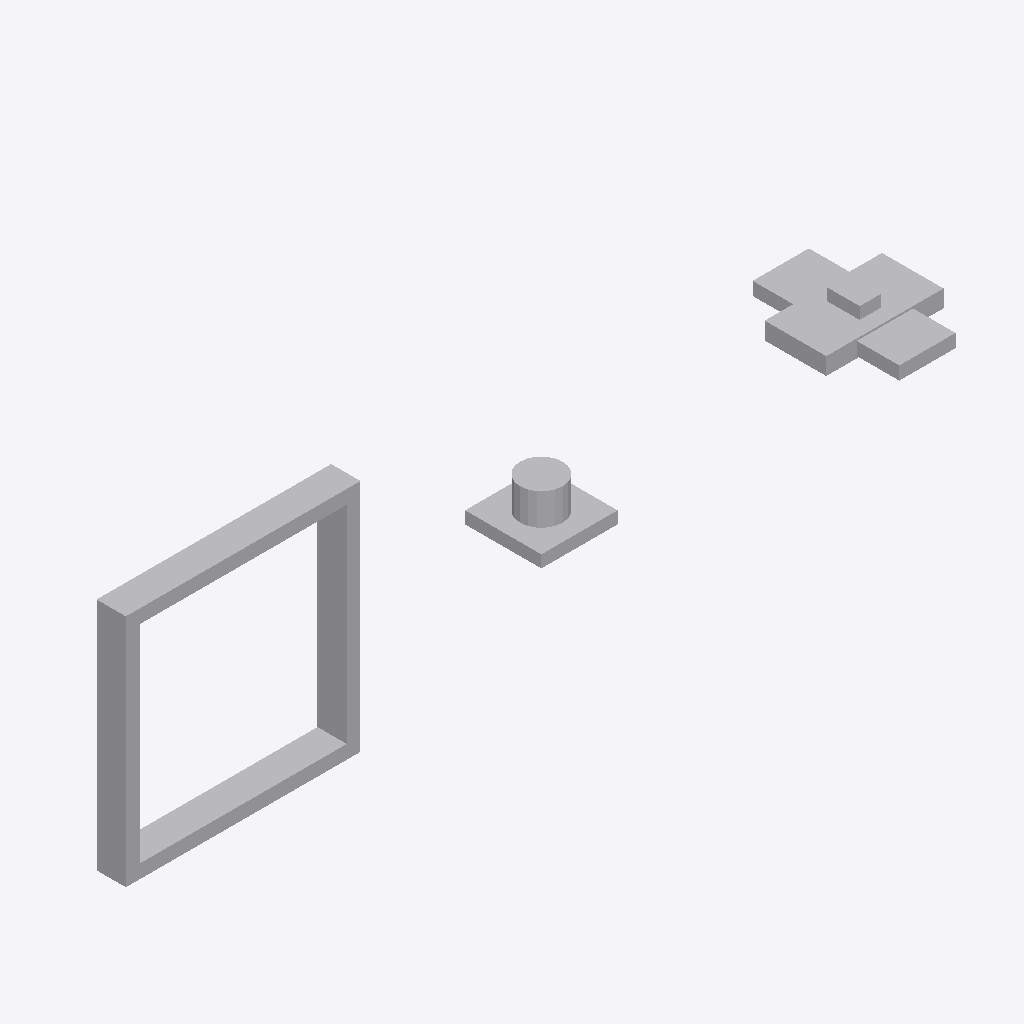
Isometric view of an IFC building model (IFC-SPF (STEP), schema IFC4X3, length unit metre), seen from the south-west, elements coloured by IFC class: 3 other elements (light grey).
Extent 8.2 m × 1.5 m × 2.4 m (x, y, z). Elements (3): 3 IfcBuildingElementProxy.

HEADER;
FILE_DESCRIPTION(('ViewDefinition [CoordinationView]'),'2;1');
FILE_NAME('LM3-ART-SA810.ifc','2026-08-30T00:00:00+00:00',('OpenSourceRail'),('OpenSourceRail'),'IfcOpenShell 0.8.5','OpenSourceRail deterministic LM3 product-library','design-reference / not for construction');
FILE_SCHEMA(('IFC4X3'));
ENDSEC;
DATA;
#1=IFCPROJECT('2PhXHCTTbUu9zWyLzK1uVR',$,'LM3-ART-SA810 — structural articulation joint and anti-lift load path','Design-reference geometry and assembly hierarchy only; supplier freeze, released drawings/tolerances, calculations, qualified processes and first-article tests remain mandatory.',$,$,$,(#12),#7);
#2=IFCSITE('2EUnEVljTVIOQ_5$Rp0EB_',$,'LM3 product library',$,$,#18,$,$,.ELEMENT.,$,$,$,$,$);
#3=IFCBUILDING('3TbkEaPnXLShjQyFgET_hW',$,'LM3 assembly inspection fixture',$,$,#21,$,$,.ELEMENT.,$,$,$);
#36=IFCBUILDINGELEMENTPROXY('3_Mf44o8HNr8KRntgIBtZK',$,'articulation adapter frame, anti-lift keeper, and shim kit','Machined/welded adapter frames for lower pivot, upper links, bellows, and trainlines.',$,#152,#73,'LM3-ART-P010',$);
#116=IFCBUILDINGELEMENTPROXY('3i8_nk$7zStxm7B7MlyVdG',$,'articulation upper lateral/yaw links, spherical joints and retained pins','Paired upper links stabilize roll/yaw while the lower pivot carries the primary articulation loads; all rod ends and pins remain positively retained.',$,#158,#147,'LM3-ART-P021',$);
#74=IFCBUILDINGELEMENTPROXY('1VQG_kO71T0wEp5xTn$yDm',$,'articulation lower spherical pivot, bearing housing and pin set','Supplier-sized spherical bearing, housing, pin, bushes and retainers transmit the released draw, buff, vertical and anti-lift loads through the OSR adapter.',$,#155,#115,'LM3-ART-P020',$);
ENDSEC;
